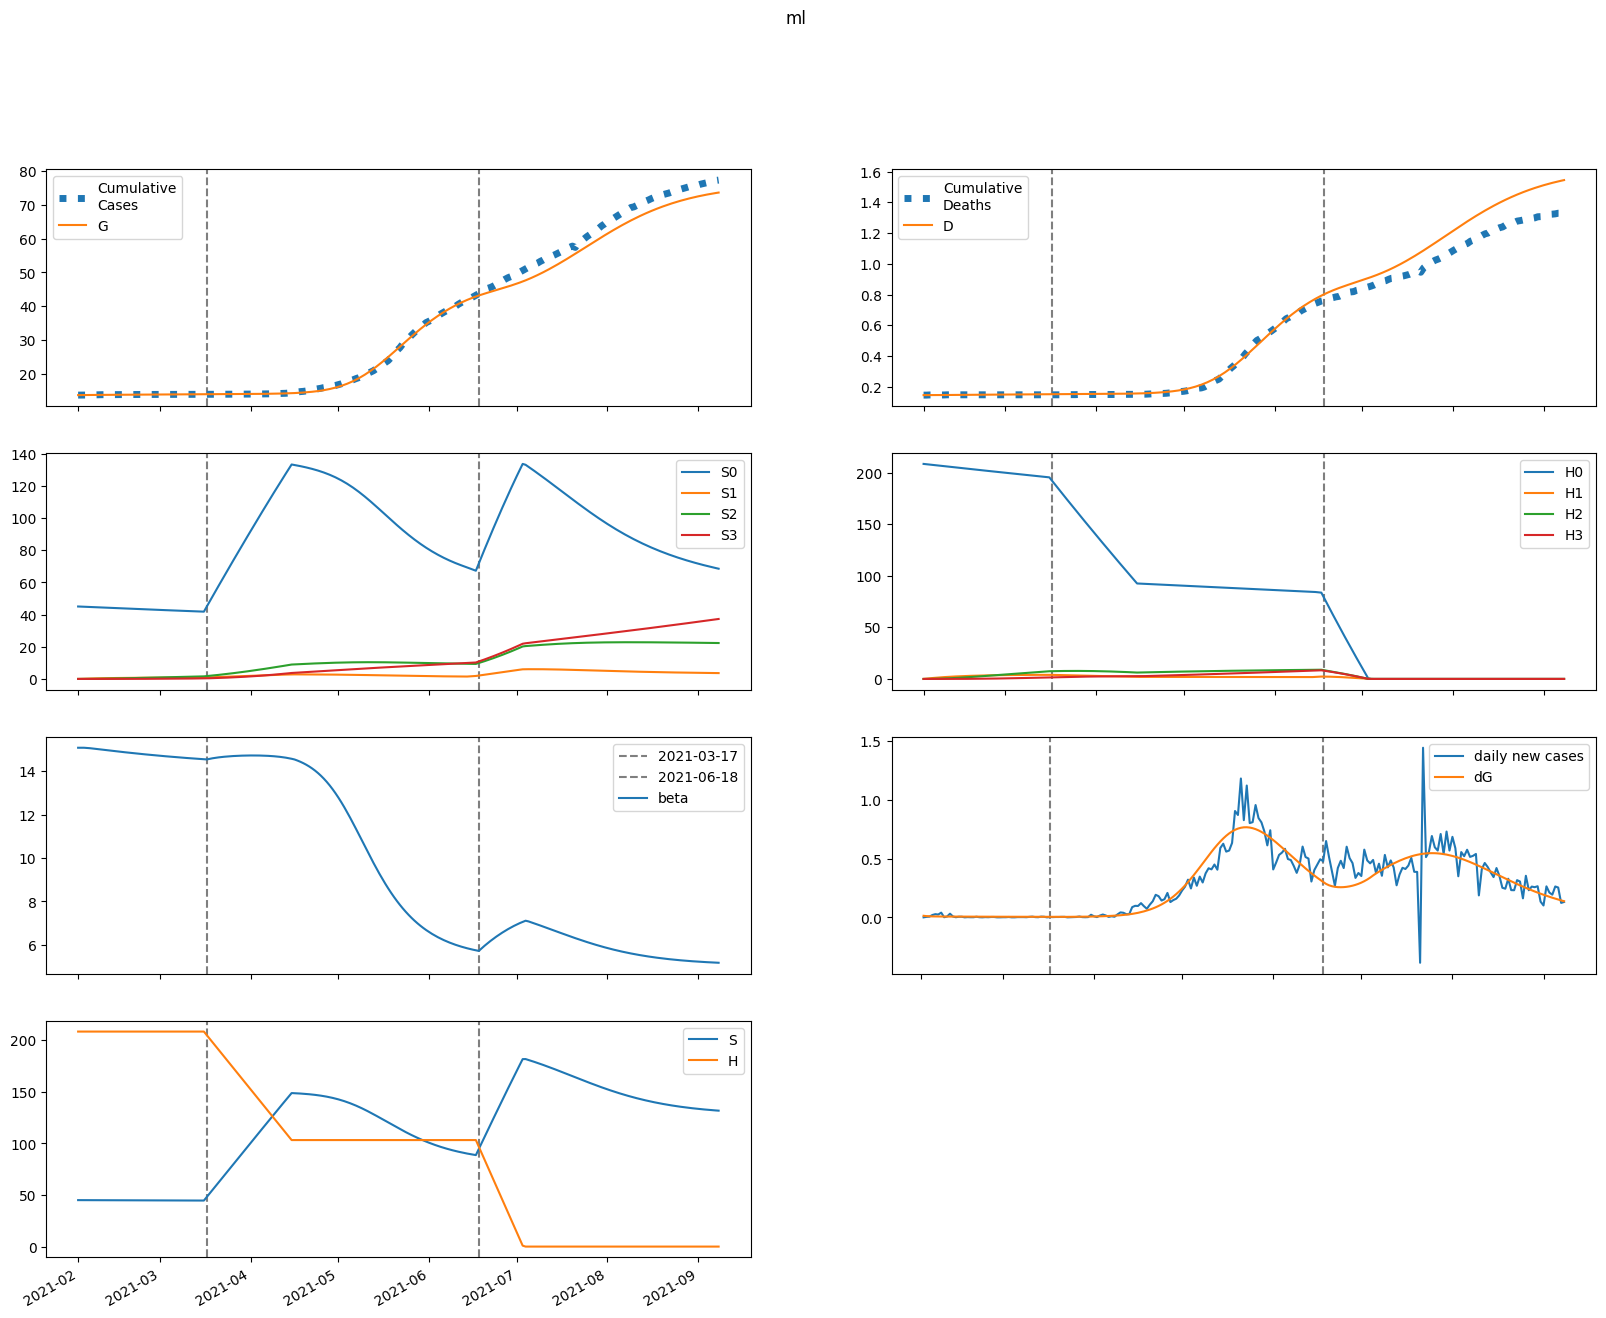

The table this chart was drawn from, first rows:
series, 2021-02-01, 2021-02-02, 2021-02-03, 2021-02-04, 2021-02-05, 2021-02-06, 2021-02-07, 2021-02-08, 2021-02-09, 2021-02-10, 2021-02-11, 2021-02-12, 2021-02-13, 2021-02-14, 2021-02-15, 2021-02-16, 2021-02-17, 2021-02-18, 2021-02-19, 2021-02-20, 2021-02-21, 2021-02-22, 2021-02-23
S, 45016, 45016, 45010, 45000, 44990, 44978, 44966, 44954, 44941, 44929, 44917, 44905, 44893, 44881, 44870, 44858, 44847, 44836, 44825, 44814, 44803, 44793, 44782
E, 129.4, 103, 87.99, 79.25, 73.94, 70.55, 68.24, 66.55, 65.22, 64.1, 63.12, 62.22, 61.37, 60.56, 59.77, 58.99, 58.23, 57.47, 56.72, 55.96, 55.21, 54.46, 53.72
I, 0.0, 13.13, 19.16, 21.64, 22.39, 22.36, 21.99, 21.51, 21.02, 20.56, 20.14, 19.77, 19.42, 19.11, 18.82, 18.55, 18.29, 18.04, 17.8, 17.56, 17.33, 17.1, 16.87
A, 0.0, 13.31, 21.24, 26.05, 28.99, 30.8, 31.9, 32.54, 32.88, 33.01, 33, 32.9, 32.72, 32.49, 32.22, 31.93, 31.61, 31.28, 30.93, 30.58, 30.22, 29.86, 29.49
IH, 0.0, 0.0, 1.795, 3.46, 4.58, 5.208, 5.498, 5.584, 5.559, 5.48, 5.38, 5.276, 5.176, 5.082, 4.996, 4.916, 4.841, 4.77, 4.703, 4.638, 4.575, 4.514, 4.454
IN, 0.0, 0.0, 2.626, 5.968, 9.181, 11.95, 14.19, 15.94, 17.26, 18.25, 18.95, 19.44, 19.77, 19.96, 20.06, 20.08, 20.04, 19.96, 19.84, 19.7, 19.53, 19.35, 19.16
D, 146.0, 146.0, 146.0, 146.1, 146.2, 146.3, 146.5, 146.6, 146.8, 147, 147.2, 147.3, 147.5, 147.6, 147.8, 148, 148.1, 148.3, 148.4, 148.5, 148.7, 148.8, 149
R, 0.0, 0.0, 2.663, 8.299, 16.35, 26.15, 37.15, 48.92, 61.2, 73.78, 86.52, 99.35, 112.2, 125, 137.8, 150.5, 163.1, 175.5, 187.9, 200.2, 212.3, 224.2, 236.1
G, 13764, 13777, 13788, 13797, 13805, 13812, 13819, 13826, 13833, 13840, 13846, 13852, 13859, 13865, 13871, 13877, 13883, 13889, 13895, 13901, 13906, 13912, 13917
H, 208324, 208324, 208324, 208324, 208324, 208324, 208324, 208324, 208324, 208324, 208324, 208324, 208324, 208324, 208324, 208324, 208324, 208324, 208324, 208324, 208324, 208324, 208324
S0, 45016, 44948, 44875, 44798, 44720, 44642, 44563, 44484, 44405, 44326, 44248, 44169, 44091, 44014, 43936, 43859, 43782, 43706, 43629, 43553, 43478, 43402, 43327
E0, 129.4, 103, 87.98, 79.21, 73.87, 70.43, 68.06, 66.31, 64.91, 63.73, 62.69, 61.73, 60.83, 59.96, 59.12, 58.29, 57.48, 56.68, 55.88, 55.09, 54.3, 53.52, 52.74
I0, 0.0, 13.13, 19.16, 21.63, 22.39, 22.35, 21.97, 21.48, 20.97, 20.5, 20.06, 19.67, 19.31, 18.98, 18.67, 18.39, 18.11, 17.84, 17.59, 17.34, 17.09, 16.85, 16.6
A0, 0.0, 13.31, 21.24, 26.05, 28.99, 30.79, 31.88, 32.5, 32.82, 32.94, 32.91, 32.77, 32.57, 32.31, 32.02, 31.7, 31.35, 31, 30.63, 30.25, 29.87, 29.48, 29.09
IH0, 0.0, 0.0, 1.795, 3.46, 4.58, 5.208, 5.497, 5.58, 5.553, 5.471, 5.368, 5.26, 5.155, 5.057, 4.966, 4.881, 4.802, 4.727, 4.656, 4.588, 4.521, 4.456, 4.392
IN0, 0.0, 0.0, 2.626, 5.968, 9.181, 11.94, 14.18, 15.93, 17.25, 18.23, 18.93, 19.41, 19.72, 19.9, 19.98, 19.99, 19.93, 19.84, 19.7, 19.54, 19.36, 19.17, 18.96
D0, 146.0, 146.0, 146.0, 146.1, 146.2, 146.3, 146.5, 146.6, 146.8, 147, 147.2, 147.3, 147.5, 147.6, 147.8, 147.9, 148.1, 148.2, 148.4, 148.5, 148.7, 148.8, 149
R0, 0.0, 0.0, 2.663, 8.299, 16.35, 26.15, 37.14, 48.91, 61.18, 73.74, 86.47, 99.26, 112.1, 124.8, 137.5, 150.2, 162.7, 175.1, 187.3, 199.5, 211.5, 223.3, 235
G0, 13764, 13777, 13788, 13797, 13805, 13812, 13819, 13826, 13833, 13839, 13846, 13852, 13858, 13865, 13871, 13877, 13883, 13888, 13894, 13900, 13906, 13911, 13916
H0, 208324, 208012, 207700, 207388, 207077, 206766, 206456, 206146, 205837, 205528, 205220, 204912, 204605, 204298, 203992, 203686, 203380, 203075, 202770, 202466, 202163, 201859, 201557
S1, 0.0, 67.52, 130.1, 188.1, 241.8, 291.5, 337.6, 380.2, 419.7, 456.2, 489.9, 521.2, 550.1, 576.7, 601.4, 624.2, 645.2, 664.7, 682.6, 699.1, 714.3, 728.3, 741.2
E1, 0.0, 0.0, 0.009078, 0.03393, 0.07253, 0.1207, 0.1746, 0.231, 0.2876, 0.3431, 0.3963, 0.4465, 0.4934, 0.5368, 0.5766, 0.6129, 0.6456, 0.6749, 0.701, 0.7241, 0.7442, 0.7616, 0.7764
I1, 0.0, 0.0, 0.0, 0.0009211, 0.004054, 0.01005, 0.01891, 0.03026, 0.0435, 0.05804, 0.07331, 0.08884, 0.1042, 0.1192, 0.1335, 0.1471, 0.1598, 0.1715, 0.1822, 0.192, 0.2008, 0.2087, 0.2157
A1, 0.0, 0.0, 0.0, 0.0009339, 0.004238, 0.01085, 0.0211, 0.03484, 0.05163, 0.07089, 0.09201, 0.1144, 0.1374, 0.1607, 0.1838, 0.2064, 0.2281, 0.2489, 0.2686, 0.287, 0.3041, 0.3198, 0.3342
IH1, 0.0, 0.0, 0.0, 0.0, 0.0001259, 0.0006131, 0.001661, 0.003364, 0.005713, 0.008625, 0.01198, 0.01564, 0.01948, 0.02338, 0.02726, 0.03104, 0.03466, 0.03809, 0.0413, 0.04428, 0.04701, 0.04949, 0.05174
IN1, 0.0, 0.0, 0.0, 0.0, 0.0001842, 0.0009606, 0.002791, 0.006053, 0.01097, 0.01763, 0.02595, 0.03577, 0.04686, 0.05896, 0.07179, 0.0851, 0.09864, 0.1122, 0.1255, 0.1385, 0.1511, 0.1631, 0.1744
D1, 0.0, 0.0, 0.0, 0.0, 0.0, 3.899044846212501e-06, 2.2888257745829388e-05, 7.432986232292757e-05, 0.0001785, 0.0003555, 0.0006226, 0.0009937, 0.001478, 0.002081, 0.002805, 0.00365, 0.004611, 0.005685, 0.006864, 0.008144, 0.009515, 0.01097, 0.0125
R1, 0.0, 0.0, 0.0, 0.0, 0.0001868, 0.001132, 0.003788, 0.009359, 0.01914, 0.03437, 0.05615, 0.08538, 0.1228, 0.1687, 0.2236, 0.2873, 0.36, 0.4414, 0.5312, 0.6289, 0.7343, 0.8469, 0.966
G1, 0.0, 0.0, 0.0, 0.0009211, 0.004364, 0.01172, 0.02397, 0.04168, 0.06512, 0.0943, 0.1291, 0.1693, 0.2146, 0.2647, 0.3192, 0.3777, 0.4399, 0.5054, 0.5738, 0.645, 0.7184, 0.7939, 0.8712
H1, 0.0, 312.5, 602.2, 870.7, 1120, 1350, 1564, 1762, 1945, 2115, 2272, 2418, 2553, 2677, 2792, 2899, 2997, 3088, 3172, 3250, 3321, 3387, 3448
S2, 0.0, 0.0, 4.822, 14.06, 27.32, 44.26, 64.54, 87.88, 114, 142.6, 173.4, 206.3, 241.1, 277.5, 315.3, 354.5, 394.8, 436.2, 478.4, 521.4, 565.1, 609.3, 654
E2, 0.0, 0.0, 0.0, 0.0003465, 0.001467, 0.003659, 0.007083, 0.0118, 0.01779, 0.02501, 0.03339, 0.04282, 0.05322, 0.06447, 0.07647, 0.08911, 0.1023, 0.1159, 0.1299, 0.1442, 0.1586, 0.1731, 0.1876
I2, 0.0, 0.0, 0.0, 0.0, 3.515607293260862e-05, 0.0001721, 0.0004854, 0.001041, 0.001887, 0.003057, 0.004566, 0.006416, 0.008601, 0.0111, 0.01391, 0.01698, 0.02031, 0.02385, 0.02758, 0.03148, 0.03551, 0.03964, 0.04386
A2, 0.0, 0.0, 0.0, 0.0, 3.564472362102682e-05, 0.0001794, 0.0005199, 0.001145, 0.002129, 0.003533, 0.0054, 0.007754, 0.01061, 0.01396, 0.0178, 0.02211, 0.02685, 0.03201, 0.03753, 0.04339, 0.04954, 0.05595, 0.06256
IH2, 0.0, 0.0, 0.0, 0.0, 0.0, 4.804743731853861e-06, 2.5777694577795992e-05, 7.842908419743723e-05, 0.000179, 0.0003419, 0.0005781, 0.0008951, 0.001297, 0.001784, 0.002354, 0.003005, 0.003731, 0.004525, 0.005382, 0.006294, 0.007254, 0.008255, 0.00929
IN2, 0.0, 0.0, 0.0, 0.0, 0.0, 7.031214586521725e-06, 4.014384490340984e-05, 0.0001297, 0.0003136, 0.0006325, 0.001126, 0.001829, 0.002771, 0.003974, 0.005453, 0.007217, 0.009266, 0.0116, 0.0142, 0.01707, 0.02018, 0.02351, 0.02705
D2, 0.0, 0.0, 0.0, 0.0, 0.0, 0.0, 1.488239821506334e-07, 9.472722182754305e-07, 3.3765648669774983e-06, 8.921139421782745e-06, 1.951050388737227e-05, 3.741749661054218e-05, 6.514324877566151e-05, 0.0001053, 0.0001606, 0.0002335, 0.0003265, 0.0004421, 0.0005823, 0.000749, 0.0009439, 0.001169, 0.001424
R2, 0.0, 0.0, 0.0, 0.0, 0.0, 7.1289447242053645e-06, 4.67214894106133e-05, 0.0001711, 0.0004634, 0.001037, 0.002033, 0.003612, 0.005952, 0.009239, 0.01367, 0.01942, 0.02669, 0.03566, 0.04649, 0.05933, 0.07434, 0.09165, 0.1114
G2, 0.0, 0.0, 0.0, 0.0, 3.515607293260862e-05, 0.000184, 0.0005552, 0.001274, 0.002471, 0.004276, 0.006814, 0.0102, 0.01455, 0.01995, 0.02649, 0.03425, 0.04329, 0.05367, 0.06543, 0.07861, 0.09324, 0.1093, 0.1269
H2, 0.0, 0.0, 22.32, 65.07, 126.5, 205, 299, 407.1, 528.1, 660.8, 804, 956.7, 1118, 1287, 1463, 1645, 1832, 2025, 2221, 2421, 2625, 2831, 3039
S3, 0.0, 0.0, 0.0, 0.05741, 0.2247, 0.5499, 1.077, 1.845, 2.891, 4.247, 5.944, 8.008, 10.46, 13.33, 16.64, 20.39, 24.61, 29.31, 34.5, 40.19, 46.39, 53.12, 60.37
E3, 0.0, 0.0, 0.0, 0.0, 2.77927939415846e-06, 1.3923929095847861e-05, 4.06979758057304e-05, 9.11094251679083e-05, 0.0001733, 0.0002953, 0.0004645, 0.000688, 0.000972, 0.001322, 0.001743, 0.002239, 0.002814, 0.003469, 0.004206, 0.005027, 0.005933, 0.006922, 0.007994
I3, 0.0, 0.0, 0.0, 0.0, 0.0, 2.8199500824951537e-07, 1.599824586639994e-06, 5.190566430447152e-06, 1.2687331689889018e-05, 2.6001224423907515e-05, 4.7206950576539556e-05, 7.844470640380735e-05, 0.0001218, 0.0001794, 0.0002532, 0.0003448, 0.0004559, 0.0005879, 0.0007419, 0.0009189, 0.00112, 0.001345, 0.001594
A3, 0.0, 0.0, 0.0, 0.0, 0.0, 2.859145886638514e-07, 1.6611369441797606e-06, 5.515658478969063e-06, 1.3785285015051395e-05, 2.885797807054202e-05, 5.3462335177579916e-05, 9.05558326615667e-05, 0.0001432, 0.0002146, 0.0003077, 0.0004255, 0.0005707, 0.000746, 0.0009537, 0.001196, 0.001474, 0.001789, 0.002143
IH3, 0.0, 0.0, 0.0, 0.0, 0.0, 0.0, 3.853996295030443e-08, 2.3672258345673135e-07, 8.204182425781575e-07, 2.118761528176859e-06, 4.547313586411478e-06, 8.584531131687779e-06, 1.4747321003458333e-05, 2.3568704535800016e-05, 3.557880684250397e-05, 5.128941387958627e-05, 7.118189568249693e-05, 9.569812683430569e-05, 0.0001252, 0.0001601, 0.0002007, 0.0002472, 0.0002997
IN3, 0.0, 0.0, 0.0, 0.0, 0.0, 0.0, 5.639900164990308e-08, 3.6583706355515327e-07, 1.3356669800162737e-06, 3.6238315080285326e-06, 8.14768941351174e-06, 1.6068315934139157e-05, 2.8758111241081394e-05, 4.775854758636571e-05, 7.47333132887235e-05, 0.0001114, 0.0001596, 0.000221, 0.0002973, 0.0003902, 0.0005012, 0.0006315, 0.0007826
D3, 0.0, 0.0, 0.0, 0.0, 0.0, 0.0, 0.0, 1.1937516500987514e-09, 8.52608808699406e-09, 3.393803858916903e-08, 9.956537387457823e-08, 2.4041561559107405e-07, 5.063161878617445e-07, 9.63105386261202e-07, 1.6931315143760696e-06, 2.795163175162821e-06, 4.383821226814381e-06, 6.588636668326544e-06, 9.552827292150422e-06, 1.3431873258999316e-05, 1.8391959407617276e-05, 2.46083406914997e-05, 3.226367682992939e-05
R3, 0.0, 0.0, 0.0, 0.0, 0.0, 0.0, 5.718291773277028e-08, 4.1920714346662327e-07, 1.7089835006171117e-06, 5.125551434882015e-06, 1.2632914792377144e-05, 2.7119802215779363e-05, 5.252238028775583e-05, 9.390788564860765e-05, 0.0001575, 0.0002508, 0.0003823, 0.0005619, 0.0008002, 0.001109, 0.001501, 0.00199, 0.002589
G3, 0.0, 0.0, 0.0, 0.0, 0.0, 2.8199500824951537e-07, 1.6947635512402015e-06, 5.824116666007037e-06, 1.506838449882502e-05, 3.265370792821128e-05, 6.261323912323328e-05, 0.0001097, 0.0001795, 0.0002782, 0.0004123, 0.0005892, 0.0008164, 0.001102, 0.001454, 0.001881, 0.002391, 0.002993, 0.003695
H3, 0.0, 0.0, 0.0, 0.2657, 1.04, 2.546, 4.986, 8.545, 13.39, 19.68, 27.55, 37.12, 48.51, 61.82, 77.14, 94.55, 114.1, 136, 160.1, 186.5, 215.3, 246.6, 280.3
beta, 15.08, 15.08, 15.08, 15.07, 15.06, 15.05, 15.03, 15.02, 15, 14.98, 14.97, 14.95, 14.94, 14.92, 14.9, 14.89, 14.87, 14.86, 14.85, 14.83, 14.82, 14.8, 14.79
